Dataset: dataset_oiseaux (GitHub, Yannickthomas0602/Yolo_projet_etude). Classes: balbuzard, cormoran, heron, mouette goeland.

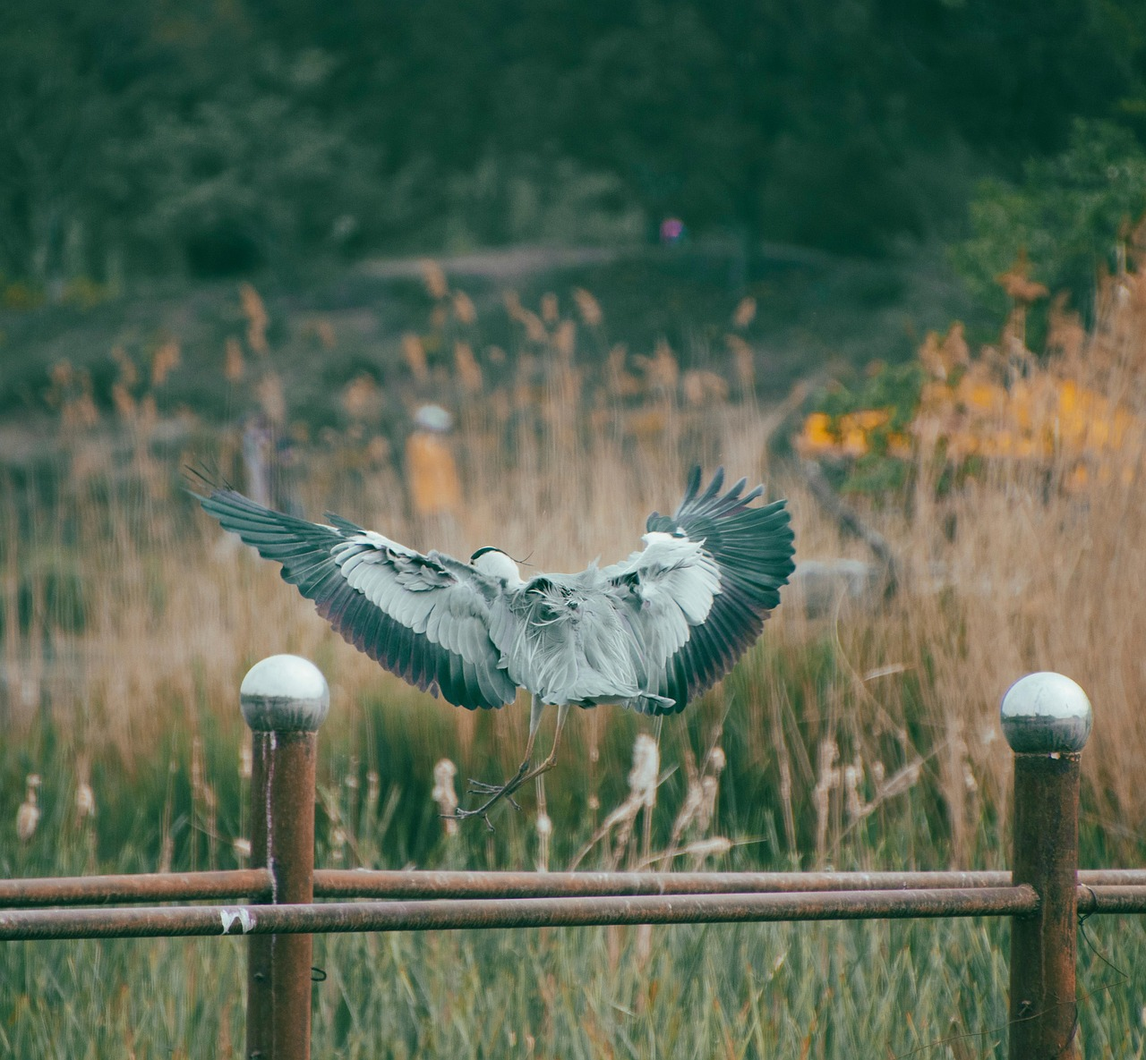
Label: heron

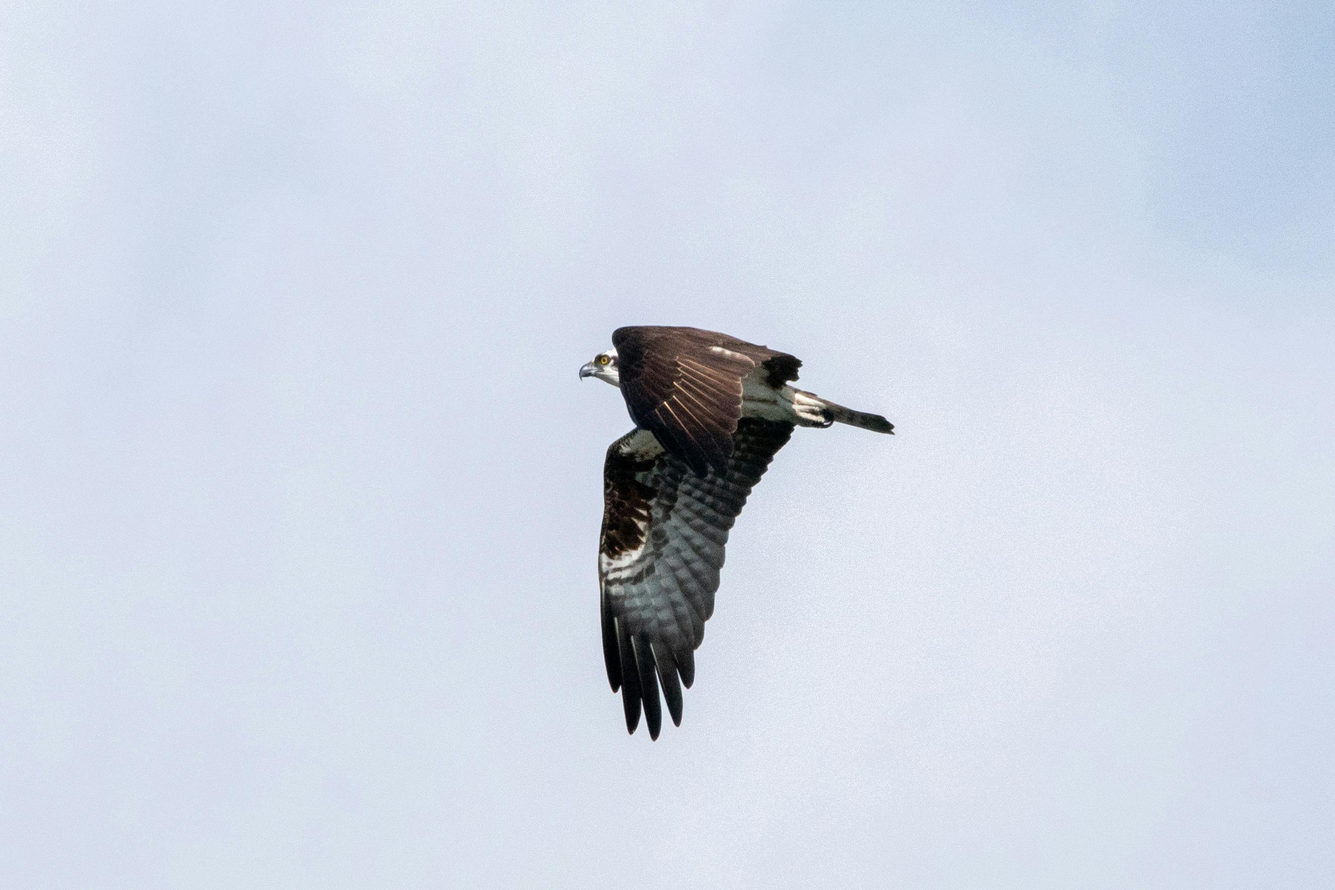
Label: balbuzard

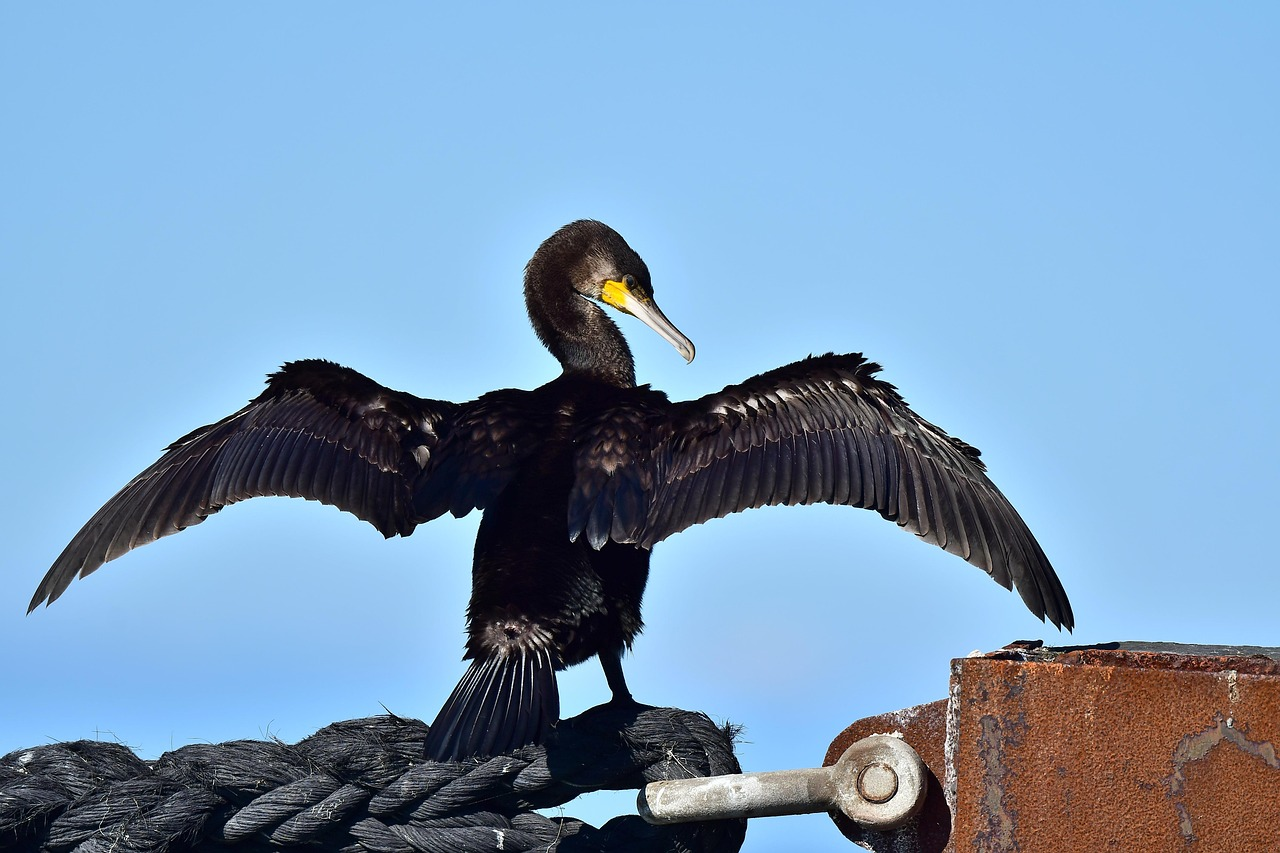
Label: cormoran

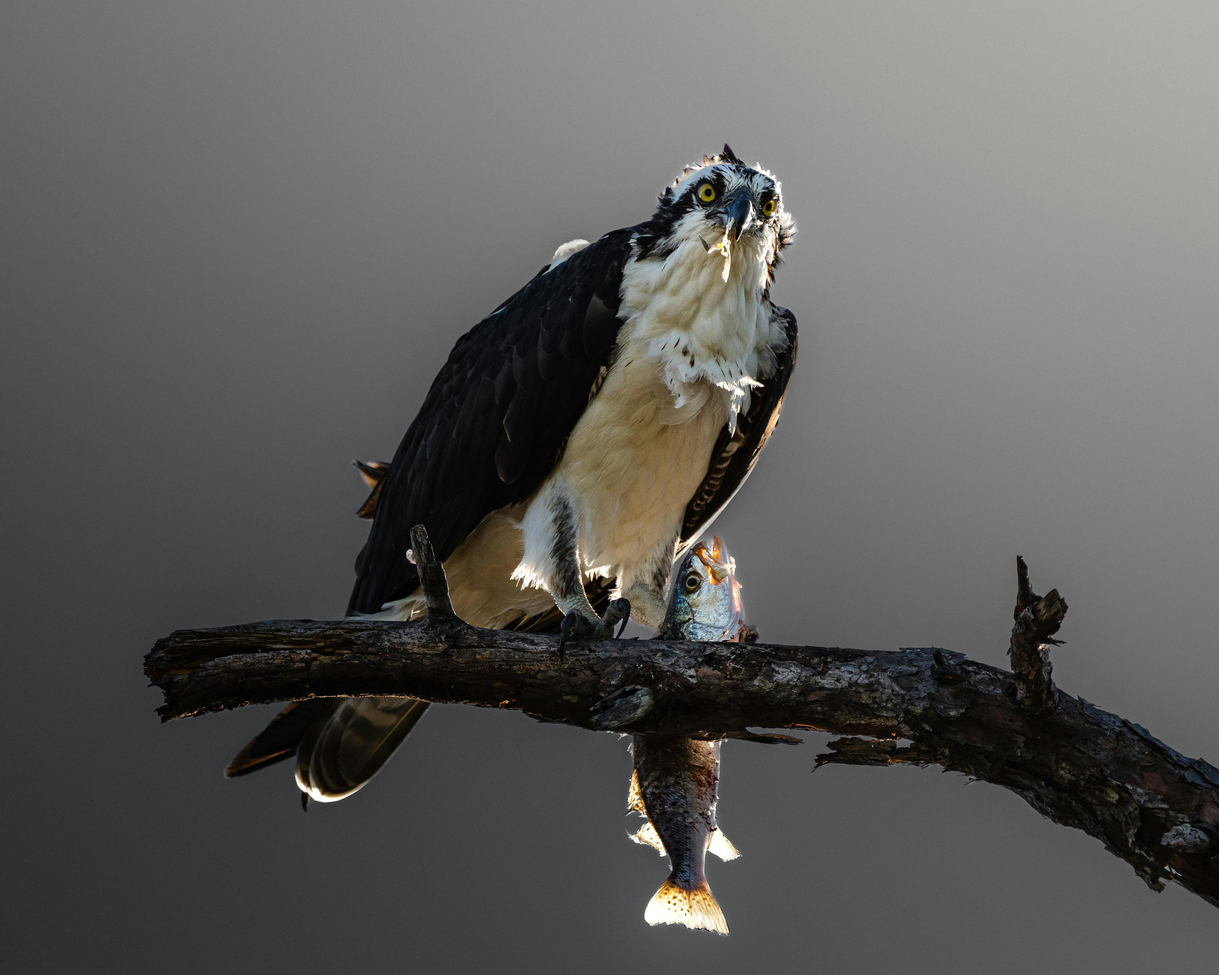
Label: balbuzard

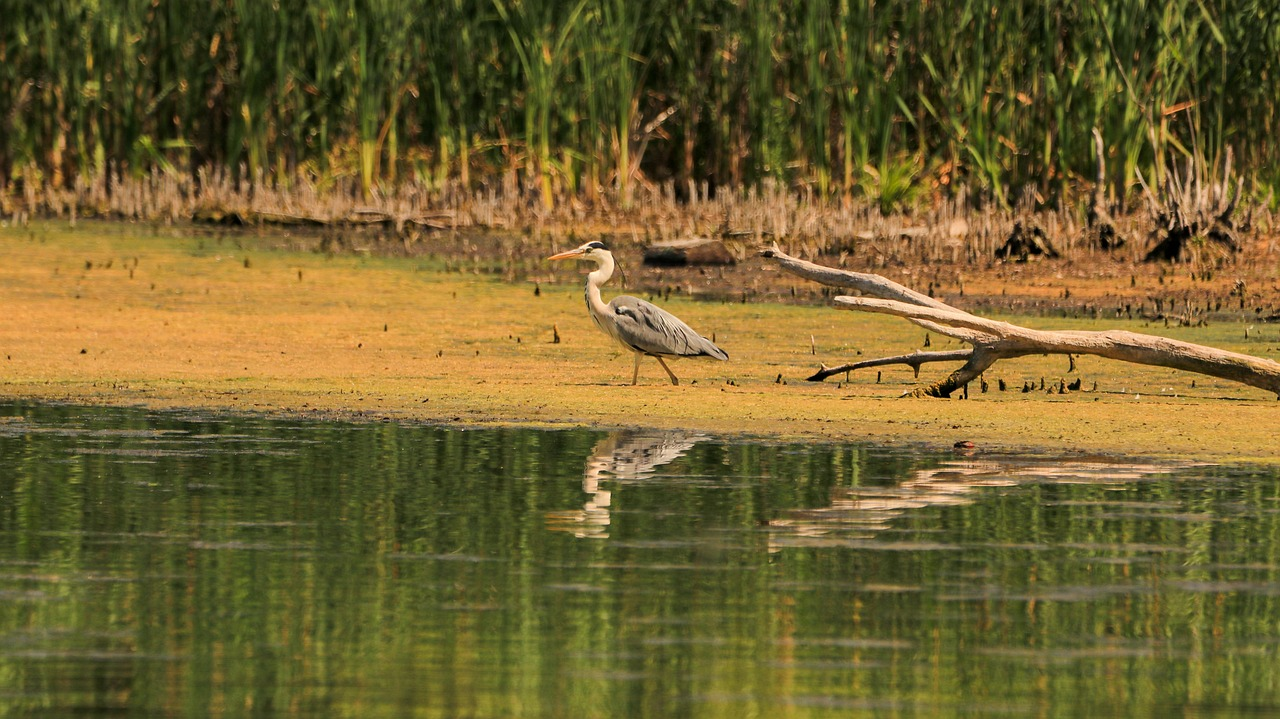
Label: heron

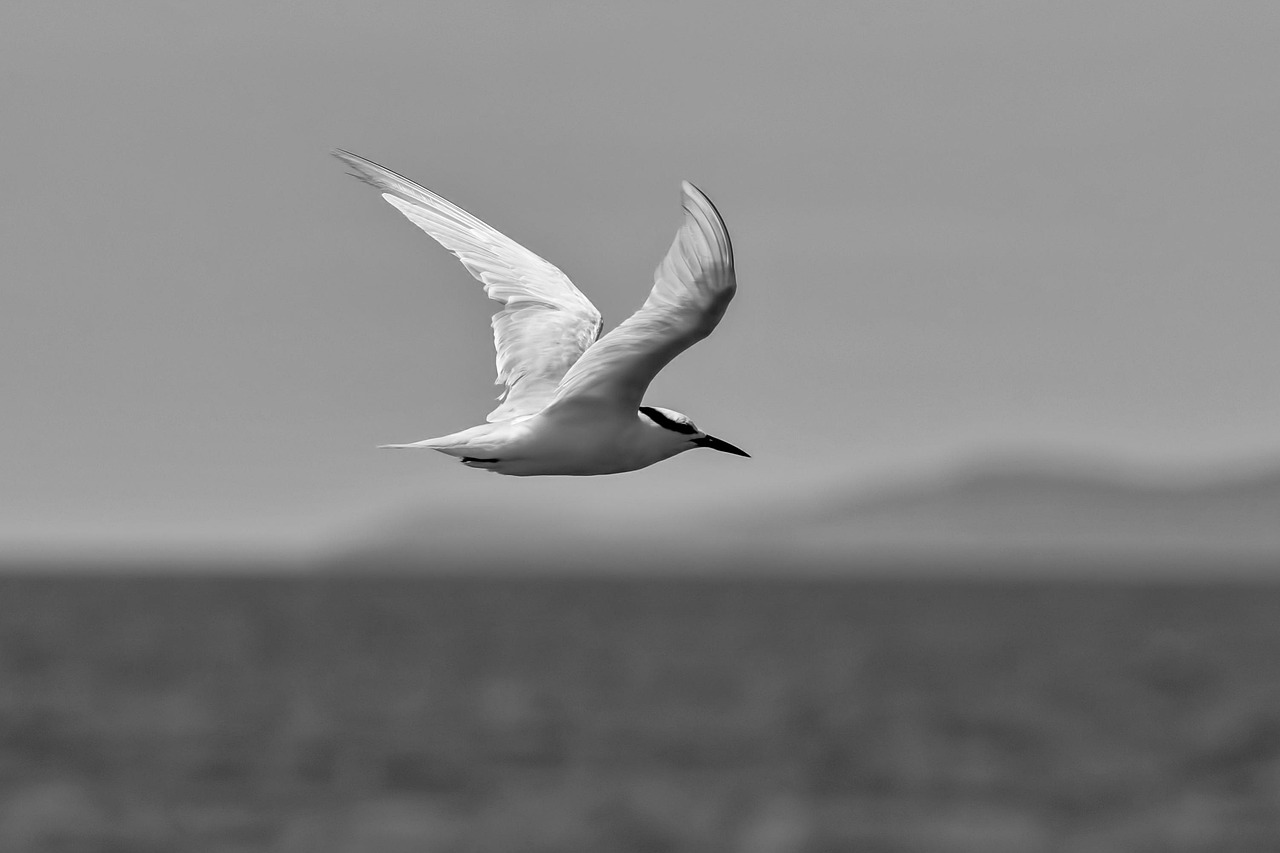
Label: mouette goeland
